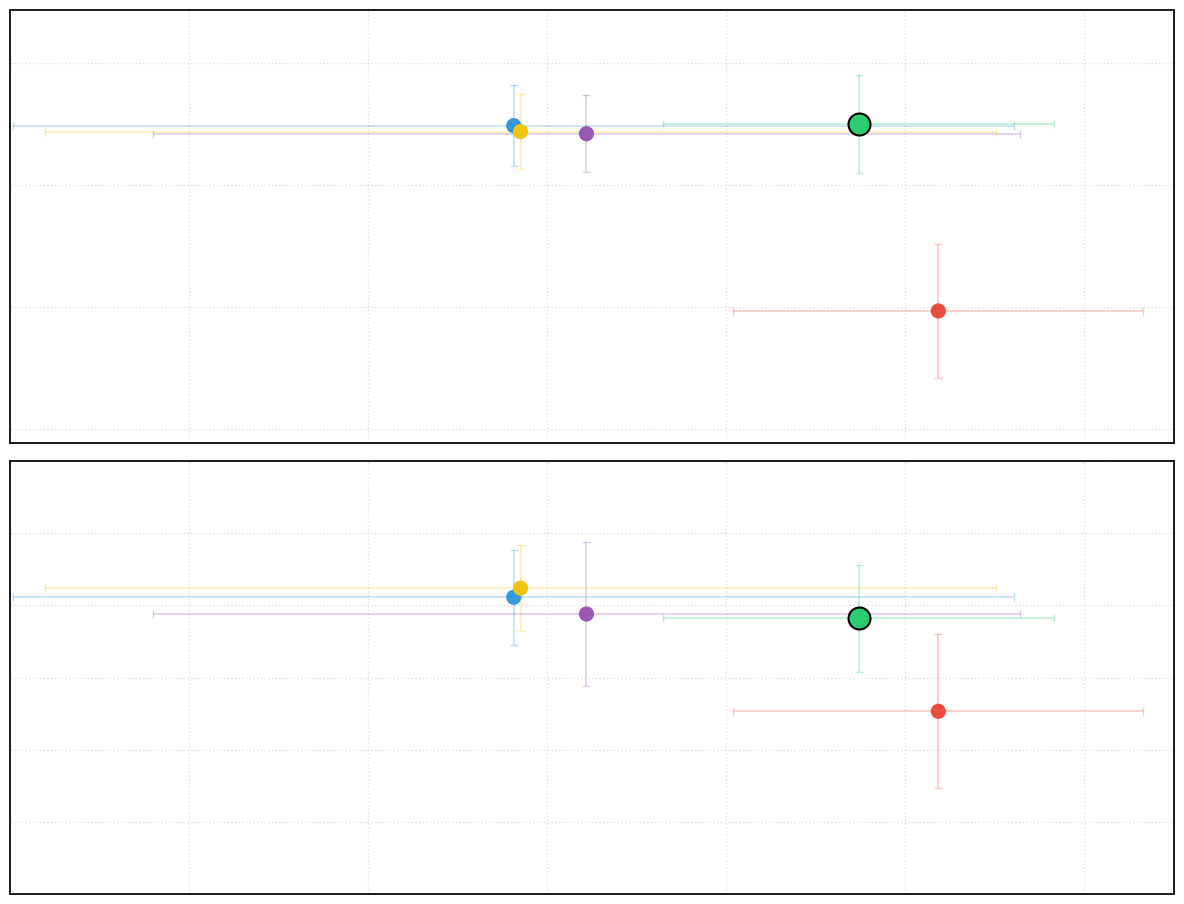
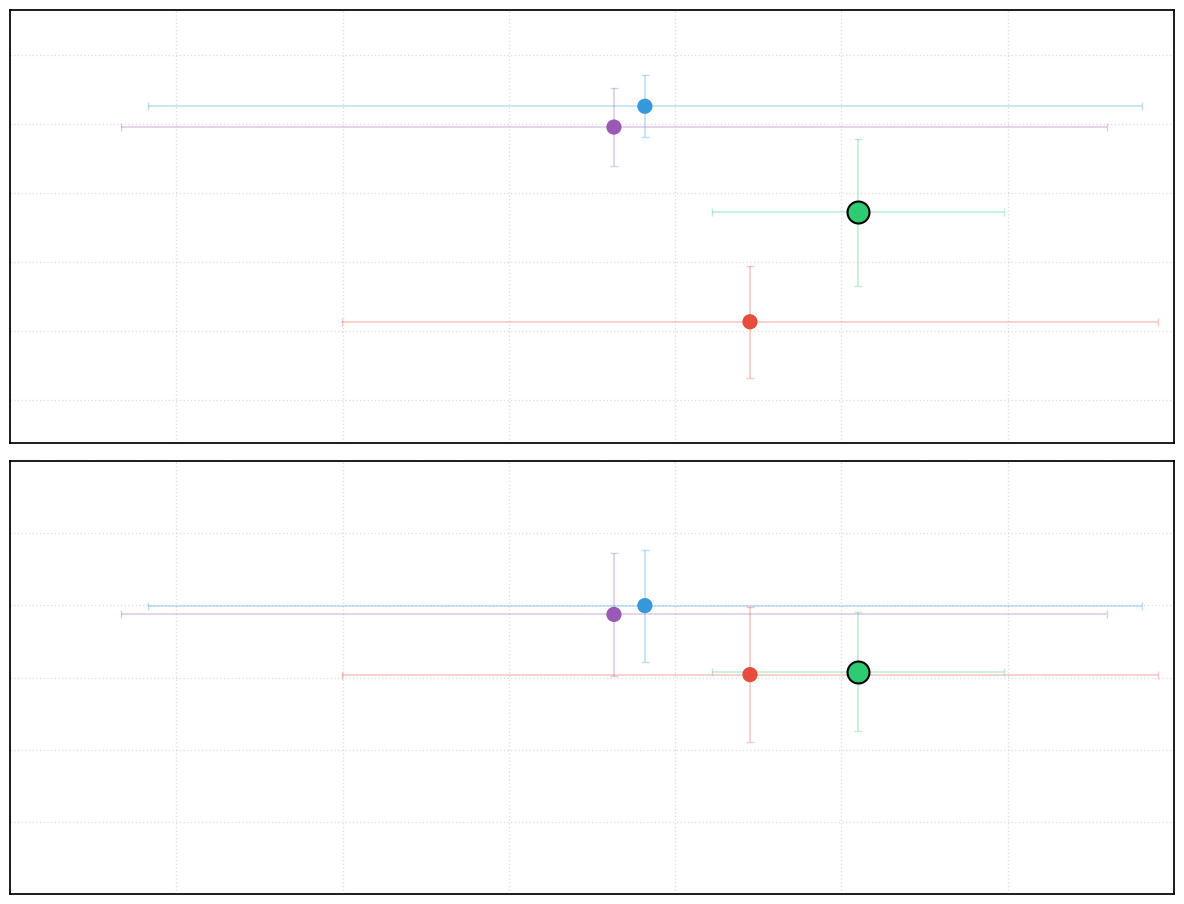

Generate these figures, in order, with matplotlib:
import matplotlib.pyplot as plt
import pandas as pd
import numpy as np
import seaborn as sns

# 1. Set the general theme & Font (Palatino)
sns.set_theme(style="whitegrid")

# Explicitly set the font family to serif and prioritize Palatino
plt.rcParams.update({
    "font.family": "serif",
    "font.serif": ["Palatino", "Palatino Linotype", "Palatino LT STD", "Book Antiqua", "Georgia"],
    "text.usetex": False  
})

# 2. Comprehensive Data from Table 1a (Webster Main) and Table 1c (MemBench)
methods = ["No mitigation", "Wen '24", "Ren '24", "Hintersdorf '24", "Jain '25", "RADS (Ours)"]
colors = ["#95a5a6", "#3498db", "#9b59b6", "#f1c40f", "#e74c3c", "#2ecc71"]

full_data = {
    "Webster": {
        "sscd_target": [0.6364, 0.4187, 0.3781, 0.4149, 0.1816, 0.2261],
        "sscd_target_err": [0.2626, 0.2796, 0.2420, 0.2657, 0.1144, 0.1090],
        "clip": [0.3129, 0.3056, 0.2940, 0.3119, 0.2266, 0.2909],
        "clip_err": [0.0279, 0.0329, 0.0500, 0.0296, 0.0532, 0.0370],
        "fid": [42.1447, 31.7825, 32.7631, 32.4977, 63.9765, 31.5678],
        "fid_err": [5.9063, 4.8706, 4.7828, 4.6376, 16.1718, 5.8163]
    },
    "MemBench": {
        "sscd_target": [0.5030, 0.2091, 0.2184, np.nan, 0.1775, 0.1449],
        "sscd_target_err": [0.2836, 0.1494, 0.1482, np.nan, 0.1226, 0.0439],
        "clip": [0.3005, 0.2998, 0.2937, np.nan, 0.2520, 0.2540],
        "clip_err": [0.0392, 0.0388, 0.0426, np.nan, 0.0470, 0.0411],
        "fid": [22.0230, 18.7822, 20.1319, np.nan, 38.5641, 26.7537],
        "fid_err": [0.8903, 1.9536, 2.6071, np.nan, 7.2228, 6.5509]
    }
}

# 3. Define Plotting Logic and Generate Separate Plots
def plot_dataset(dataset_name, data, output_filename, title):
    fig, axes = plt.subplots(2, 1, figsize=(12, 10), sharex=True)
    
    configs = [
        (0, "fid", r"Quality ($-\log_{10}(\mathrm{FID}) \uparrow$)", "o"),
        (1, "clip", r"Alignment (CLIP Score $\uparrow$)", "o"),
    ]
    
    x_label = r"Diversity ($1 - SSCD_{target} \uparrow$)"
    scatter_handles = []
    
    for row, metric, y_label, marker in configs:
        ax = axes[row]
        
        for i in range(len(methods)):
            m_sscd = data["sscd_target"][i]
            if i == 0: # Skip "No mitigation"
                continue
            
            if np.isnan(m_sscd):
                continue

            x = 1 - m_sscd
            x_err = data["sscd_target_err"][i]
            
            if metric == "clip":
                y = data["clip"][i]
                y_err = data["clip_err"][i]
            else: # fid
                m_fid = data["fid"][i]
                y = -np.log10(m_fid)
                y_err = data["fid_err"][i] / (m_fid * np.log(10))

            ax.errorbar(x, y, xerr=x_err, yerr=y_err, fmt='none', 
                         ecolor=colors[i], alpha=0.3, capsize=3, elinewidth=1.2)

            # Highlight Ours (RADS) with a border and larger size
            is_ours = "Ours" in methods[i]
            sc = ax.scatter(x, y, color=colors[i], marker=marker,
                            s=250 if is_ours else 120,
                            edgecolor='black' if is_ours else 'none',
                            linewidth=1.5, zorder=10, label=methods[i])
            
            if row == 0:
                scatter_handles.append(sc)

        # Formatting
        ax.grid(True, linestyle=':', alpha=0.6)
        ax.tick_params(axis='both', which='major', labelsize=20)
        
        # Axis Limits
        if dataset_name == "Webster":
            ax.set_xlim(0.3, 0.95)
        else:
            ax.set_xlim(0.6, 0.95)
        
        # Zoom out Y axis slightly
        ymin, ymax = ax.get_ylim()
        yrange = ymax - ymin
        
        if metric == "clip":
             ax.set_ylim(0.1, 0.4)
        else:
             ax.set_ylim(ymin - 0.15 * yrange, ymax + 0.15 * yrange)

        # Remove ticks.
        ax.set_xticklabels([])
        ax.set_yticklabels([])

        # Set the colors to be black.
        for spine in ax.spines.values():
            spine.set_edgecolor('black')

    plt.tight_layout(rect=[0, 0.08, 1, 1])
    
    save_name_png = output_filename + ".png"
    save_name_pdf = output_filename + ".pdf"
    plt.savefig(save_name_png, dpi=300, bbox_inches='tight')
    plt.savefig(save_name_pdf, bbox_inches='tight')
    print(f"Saved {save_name_png} and {save_name_pdf}")

# 4. Run for each dataset
plot_dataset("Webster", full_data["Webster"], "pareto_frontier_webster", "Webster Dataset")
plot_dataset("MemBench", full_data["MemBench"], "pareto_frontier_membench", "MemBench Dataset")
